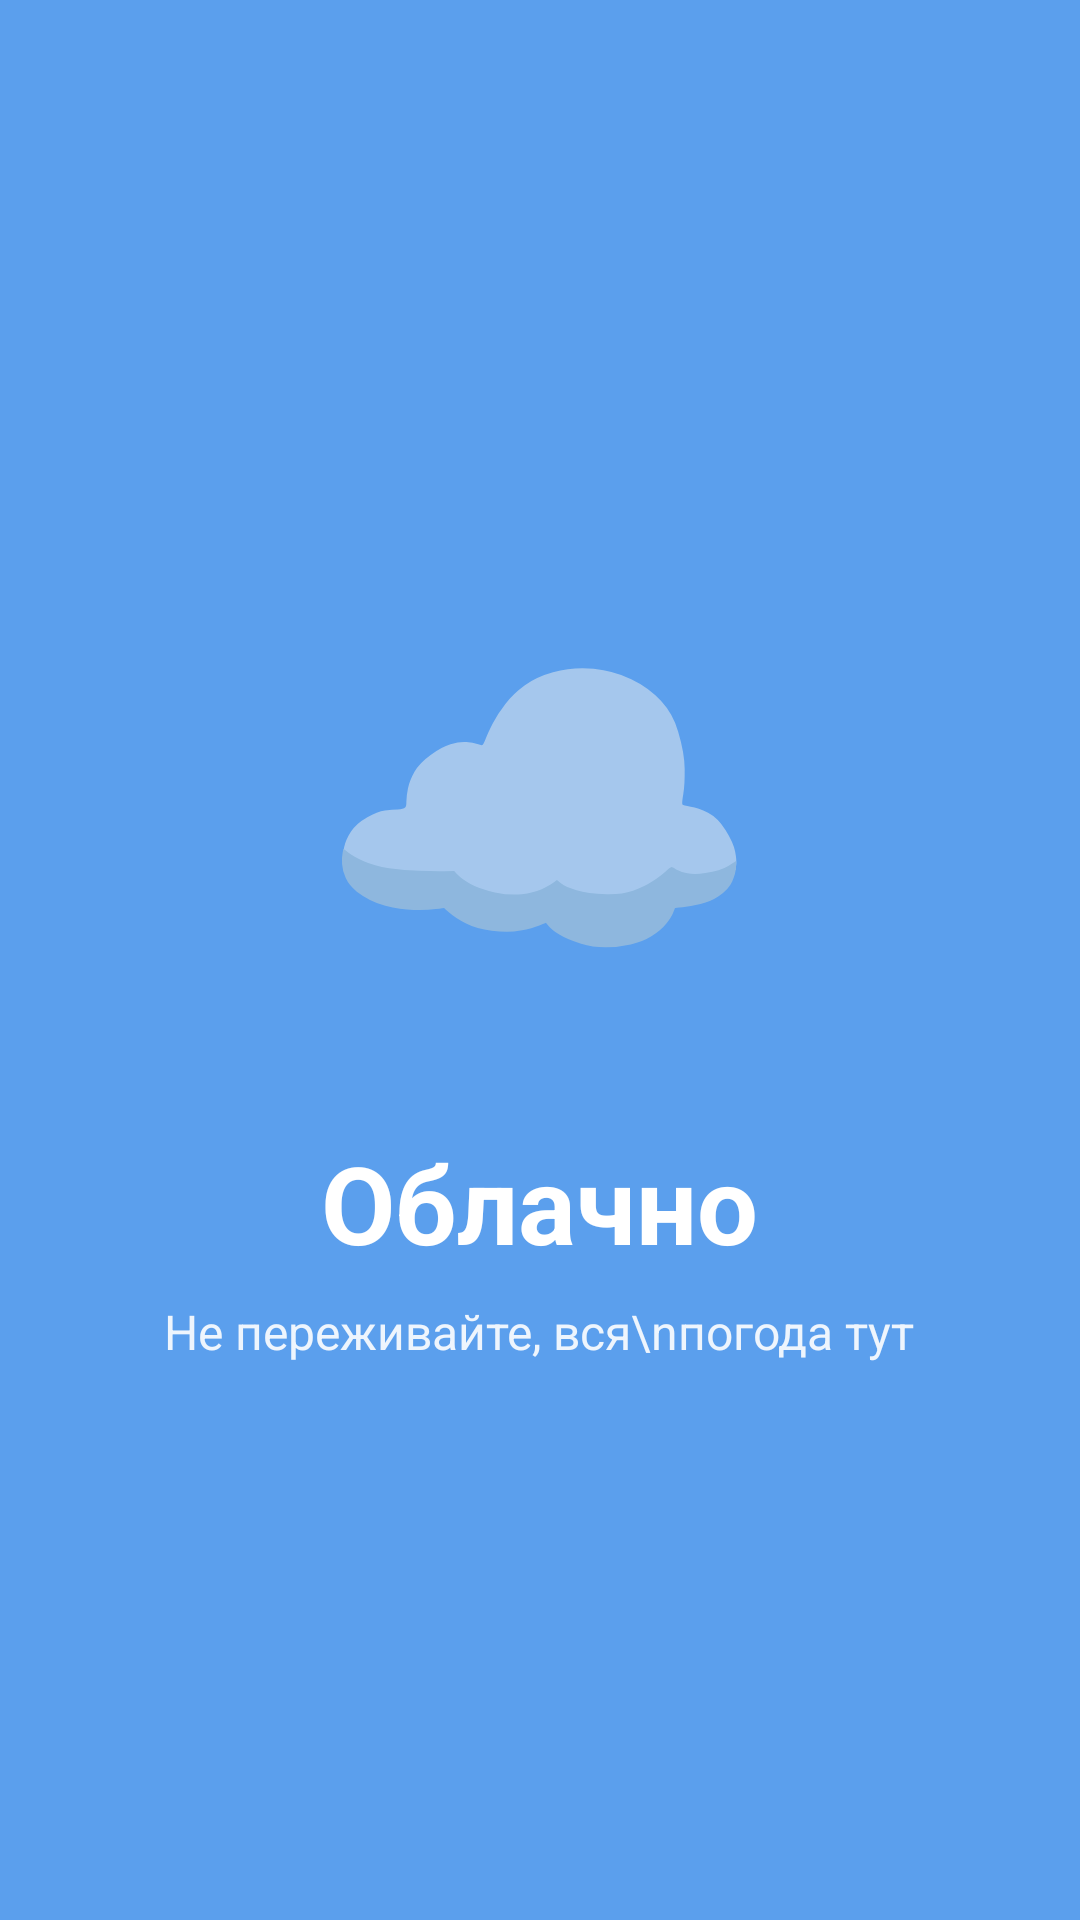

Reconstruct the res/layout file that produces this screen, plus the resources it refers to.
<!-- AndroidManifest.xml: application theme Theme.WeatherMood -->
<!-- res/layout/activity_splash.xml -->
<?xml version="1.0" encoding="utf-8"?>
<RelativeLayout xmlns:android="http://schemas.android.com/apk/res/android"
    android:layout_width="match_parent"
    android:layout_height="match_parent"
    android:background="#5B9FED"
    android:gravity="center">

    <LinearLayout
        android:layout_width="wrap_content"
        android:layout_height="wrap_content"
        android:orientation="vertical"
        android:gravity="center"
        android:layout_centerInParent="true">

        
        <TextView
            android:layout_width="wrap_content"
            android:layout_height="wrap_content"
            android:text="☁️"
            android:textSize="120sp"
            android:layout_marginBottom="32dp" />

        
        <TextView
            android:layout_width="wrap_content"
            android:layout_height="wrap_content"
            android:text="Облачно"
            android:textSize="36sp"
            android:textColor="#FFFFFF"
            android:textStyle="bold"
            android:layout_marginBottom="8dp" />

        
        <TextView
            android:layout_width="wrap_content"
            android:layout_height="wrap_content"
            android:text="Не переживайте, вся\nпогода тут"
            android:textSize="16sp"
            android:textColor="#FFFFFF"
            android:alpha="0.9"
            android:gravity="center"
            android:lineSpacingExtra="4dp" />

    </LinearLayout>

</RelativeLayout>
<!-- resources referenced by this layout -->
<resources>
  <style name="Theme.WeatherMood" parent="Base.Theme.WeatherMood" />
  <style name="Base.Theme.WeatherMood" parent="Theme.MaterialComponents.DayNight.NoActionBar">
          
          <item name="colorPrimary">@color/blue</item>
          <item name="colorSurface">@color/surface</item>
          <item name="android:colorBackground">@color/background</item>
      </style>
  <color name="blue">#5B9FED</color>
  <color name="surface">#FFFFFF</color>
  <color name="background">#E8EDF5</color>
</resources>
